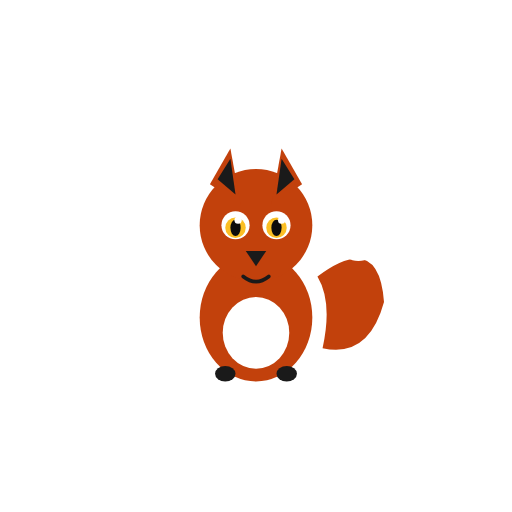
t = 0.00 s
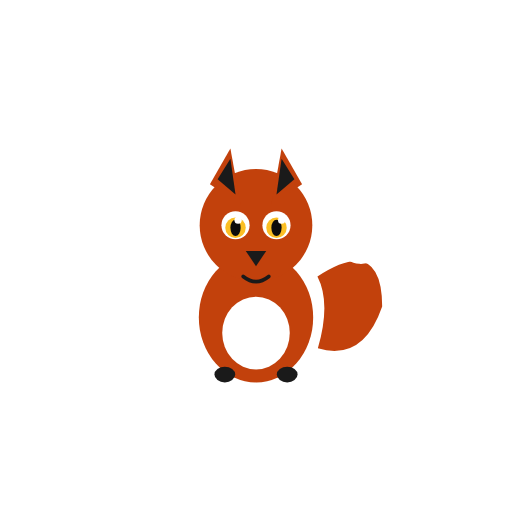
t = 0.90 s
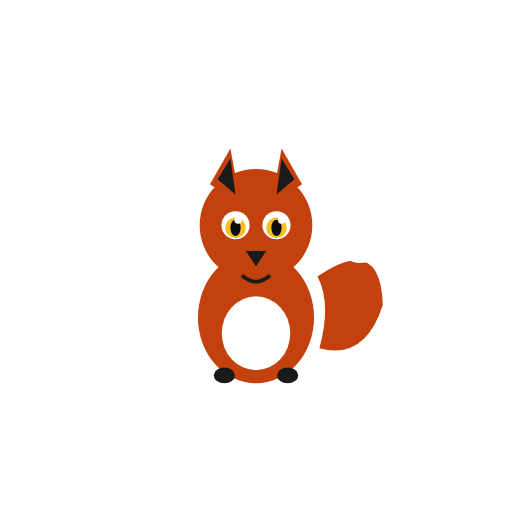
t = 1.80 s
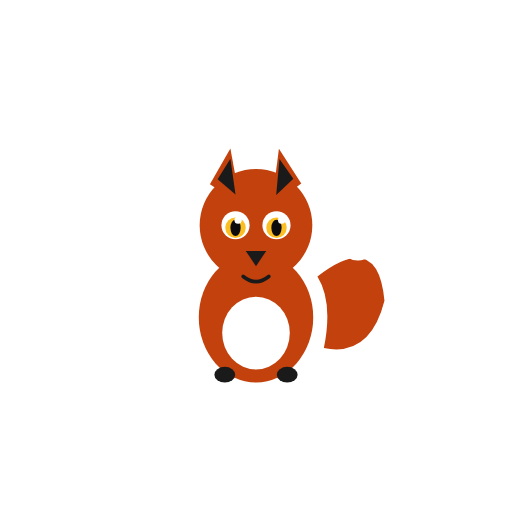
t = 2.65 s
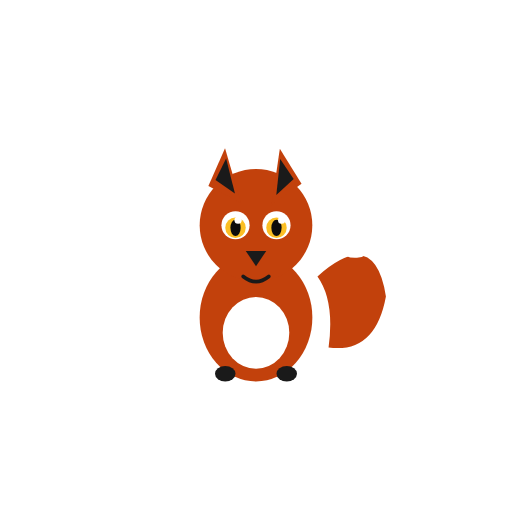
t = 3.56 s
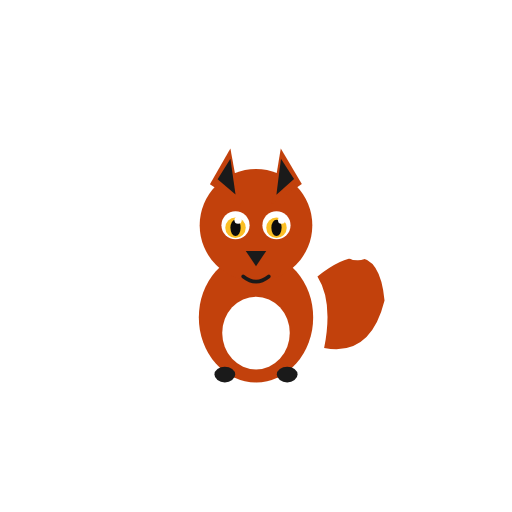
t = 4.50 s

The animated SVG that drew these frames (rendered in a browser with its animation timeline set to each time). Animation: 4 SMIL elements (animateTransform=4); one cycle of 5.30 s, repeats indefinitely.

<svg xmlns="http://www.w3.org/2000/svg" viewBox="0 0 200 200" width="200" height="200">
<title>Red fox — Vulpes vulpes</title>
<desc>Gentle body breathe, ear twitches, and slow tail sway.</desc>
<g transform="translate(100, 100)">
<!-- tail sway — pivot at tail base near body (~24,8) -->
<g>
  <animateTransform attributeName="transform" type="rotate"
    values="0 24 8;5 24 8;0 24 8;-5 24 8;0 24 8"
    keyTimes="0;0.25;0.5;0.75;1"
    dur="4.8s" repeatCount="indefinite"/>
  <path d="M 24 8 Q 48 -10 50 18 Q 44 40 26 36 Q 30 18 24 8 Z" fill="#c2410c"/>
  <ellipse cx="40" cy="-2" rx="6" ry="4" fill="#ffffff"/>
</g>
<!-- body breathe: scale about body center (0,24) -->
<g transform="translate(0,24)">
  <animateTransform attributeName="transform" type="scale" additive="sum"
    values="1 1;1.03 1.03;1 1" keyTimes="0;0.5;1"
    dur="3.6s" repeatCount="indefinite"/>
  <g transform="translate(0,-24)">
    <ellipse cx="0" cy="24" rx="22" ry="25" fill="#c2410c"/>
    <ellipse cx="0" cy="30" rx="13" ry="14" fill="#ffffff"/>
    <ellipse cx="-12" cy="46" rx="4" ry="3" fill="#1a1a1a"/>
    <ellipse cx="12" cy="46" rx="4" ry="3" fill="#1a1a1a"/>
  </g>
</g>
<!-- head -->
<circle cx="0" cy="-12" r="22" fill="#c2410c"/>
<!-- left ear twitch — pivot at ear base (-12,-22) -->
<g>
  <animateTransform attributeName="transform" type="rotate"
    values="0 -12 -22;0 -12 -22;-9 -12 -22;3 -12 -22;0 -12 -22"
    keyTimes="0;0.79;0.85;0.92;1"
    dur="4.1s" repeatCount="indefinite"/>
  <path d="M -18 -28 L -10 -42 L -6 -20 Z" fill="#c2410c"/>
  <path d="M -15 -30 L -10 -38 L -8 -24 Z" fill="#1a1a1a"/>
</g>
<!-- right ear twitch — pivot at ear base (12,-22), offset phase -->
<g>
  <animateTransform attributeName="transform" type="rotate"
    values="0 12 -22;0 12 -22;9 12 -22;-3 12 -22;0 12 -22"
    keyTimes="0;0.37;0.43;0.50;1"
    dur="5.3s" repeatCount="indefinite"/>
  <path d="M 18 -28 L 10 -42 L 6 -20 Z" fill="#c2410c"/>
  <path d="M 15 -30 L 10 -38 L 8 -24 Z" fill="#1a1a1a"/>
</g>
<!-- eyes -->
<circle cx="-8" cy="-12" r="5.5" fill="#ffffff"/>
<circle cx="8" cy="-12" r="5.5" fill="#ffffff"/>
<circle cx="-8" cy="-11" r="4" fill="#fbbf24"/>
<circle cx="8" cy="-11" r="4" fill="#fbbf24"/>
<ellipse cx="-8" cy="-11" rx="2" ry="3.2" fill="#0d0d0d"/>
<ellipse cx="8" cy="-11" rx="2" ry="3.2" fill="#0d0d0d"/>
<circle cx="-7" cy="-14" r="1.4" fill="#ffffff"/>
<circle cx="10" cy="-14" r="1.4" fill="#ffffff"/>
<path d="M -4 -2 L 4 -2 L 0 4 Z" fill="#1a1a1a"/>
<path d="M -5 8 Q 0 12 5 8" stroke="#1a1a1a" stroke-width="1.4" fill="none" stroke-linecap="round"/>
</g>
</svg>
